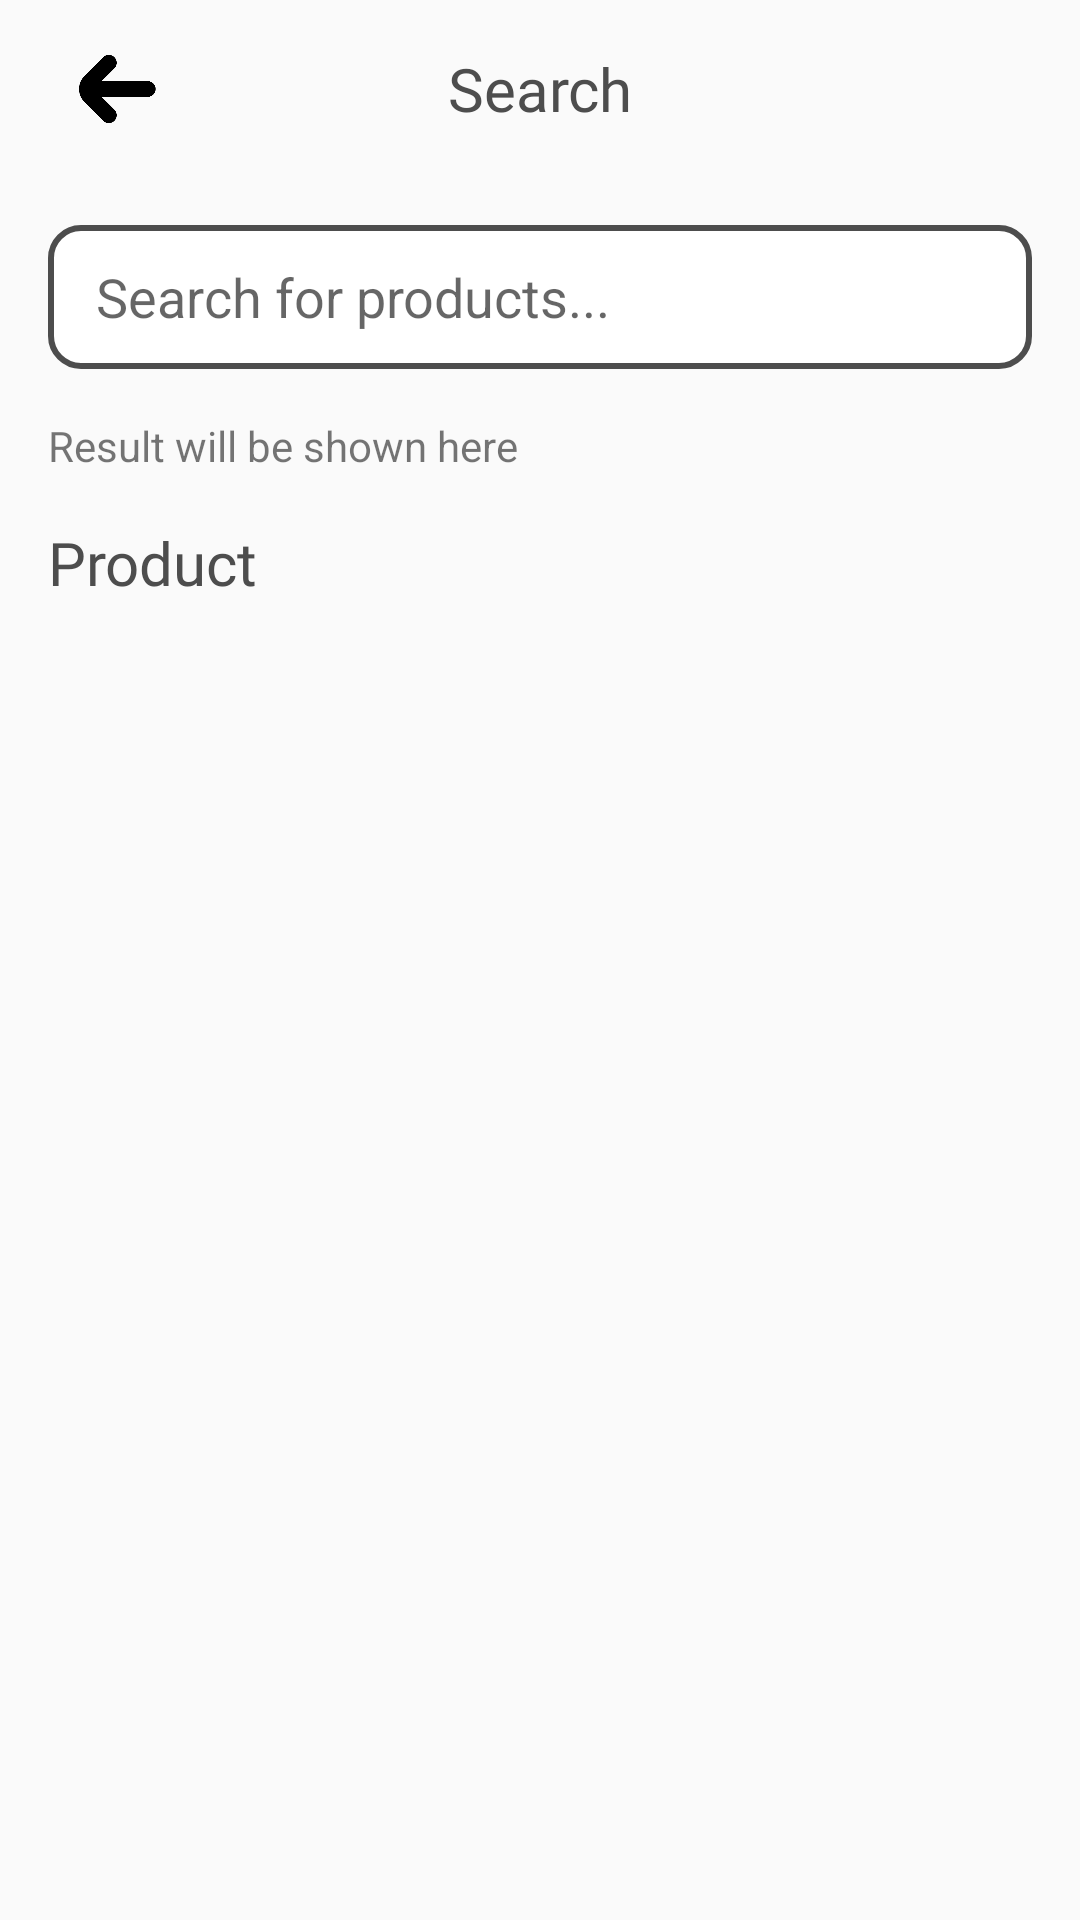

Write the Android layout XML for this screen, with the resource values it uses.
<!-- AndroidManifest.xml: application theme Theme.TugasAkhirApp -->
<!-- res/layout/activity_search.xml -->
<?xml version="1.0" encoding="utf-8"?>
<androidx.constraintlayout.widget.ConstraintLayout xmlns:android="http://schemas.android.com/apk/res/android"
    xmlns:app="http://schemas.android.com/apk/res-auto"
    xmlns:tools="http://schemas.android.com/tools"
    android:id="@+id/main"
    android:layout_width="match_parent"
    android:layout_height="match_parent"
    tools:context=".pisang_buyer.search.SearchActivity">

    <ImageView
        android:id="@+id/btn_back"
        android:layout_width="42dp"
        android:layout_height="42dp"
        android:layout_marginStart="16dp"
        app:layout_constraintBottom_toBottomOf="@+id/textView21"
        app:layout_constraintStart_toStartOf="parent"
        app:layout_constraintTop_toTopOf="@+id/textView21"
        app:srcCompat="@drawable/ic_back" />

    <TextView
        android:id="@+id/textView21"
        android:layout_width="wrap_content"
        android:layout_height="wrap_content"
        android:layout_marginTop="16dp"
        android:fontFamily="@font/inter_bold"
        android:text="Search"
        android:textColor="@color/color_4"
        android:textSize="20sp"
        app:layout_constraintEnd_toEndOf="parent"
        app:layout_constraintStart_toStartOf="parent"
        app:layout_constraintTop_toTopOf="parent" />

    <LinearLayout
        android:id="@+id/linearLayout6"
        android:layout_width="match_parent"
        android:layout_height="wrap_content"
        android:layout_marginTop="16dp"
        android:orientation="vertical"
        android:padding="16dp"
        app:layout_constraintEnd_toEndOf="parent"
        app:layout_constraintHorizontal_bias="0.0"
        app:layout_constraintStart_toStartOf="parent"
        app:layout_constraintTop_toBottomOf="@+id/textView21">

        <androidx.appcompat.widget.SearchView
            android:id="@+id/searchView"
            android:layout_width="match_parent"
            android:layout_height="wrap_content"
            android:background="@drawable/bg_color_input_2"
            android:iconifiedByDefault="false"
            android:queryHint="Search for products..."
            app:defaultQueryHint="Search for products..."
            app:iconifiedByDefault="false"
            app:queryBackground="@null"
            app:searchIcon="@drawable/ic_search" />

        <TextView
            android:id="@+id/resultTextView"
            android:layout_width="match_parent"
            android:layout_height="wrap_content"
            android:layout_marginTop="16dp"
            android:text="Result will be shown here" />

    </LinearLayout>

    <androidx.recyclerview.widget.RecyclerView
        android:id="@+id/rv_search"
        android:layout_width="wrap_content"
        android:layout_height="0dp"
        android:layout_marginTop="8dp"
        android:layout_marginBottom="16dp"
        android:foregroundGravity="center"
        app:layout_constraintBottom_toBottomOf="parent"
        app:layout_constraintEnd_toEndOf="parent"
        app:layout_constraintStart_toStartOf="parent"
        app:layout_constraintTop_toBottomOf="@+id/textView35" />

    <TextView
        android:id="@+id/textView35"
        android:layout_width="wrap_content"
        android:layout_height="wrap_content"
        android:layout_marginStart="16dp"
        android:fontFamily="@font/inter_bold"
        android:text="Product"
        android:textColor="@color/color_4"
        android:textSize="20sp"
        app:layout_constraintStart_toStartOf="parent"
        app:layout_constraintTop_toBottomOf="@+id/linearLayout6" />

</androidx.constraintlayout.widget.ConstraintLayout>
<!-- resources referenced by this layout -->
<resources>
  <color name="color_4">#4D4D4D</color>
  <!-- drawable bg_color_input_2 (drawable) -->
  <?xml version="1.0" encoding="utf-8"?>
  <shape android:shape="rectangle" xmlns:android="http://schemas.android.com/apk/res/android">
      <solid android:color="@color/color_3" /> 
      <stroke android:color="@color/color_4" android:width="2dp" /> 
      <corners android:radius="10dp" /> 
  </shape>
  <!-- drawable ic_back: png bitmap (drawable, 4438 bytes) -->
  <style name="Theme.TugasAkhirApp" parent="Base.Theme.TugasAkhirApp" />
  <color name="color_3">#FFFFFF</color>
  <style name="Base.Theme.TugasAkhirApp" parent="Theme.AppCompat.Light.NoActionBar">
          <item name="android:windowAnimationStyle">@null</item>
      </style>
</resources>
